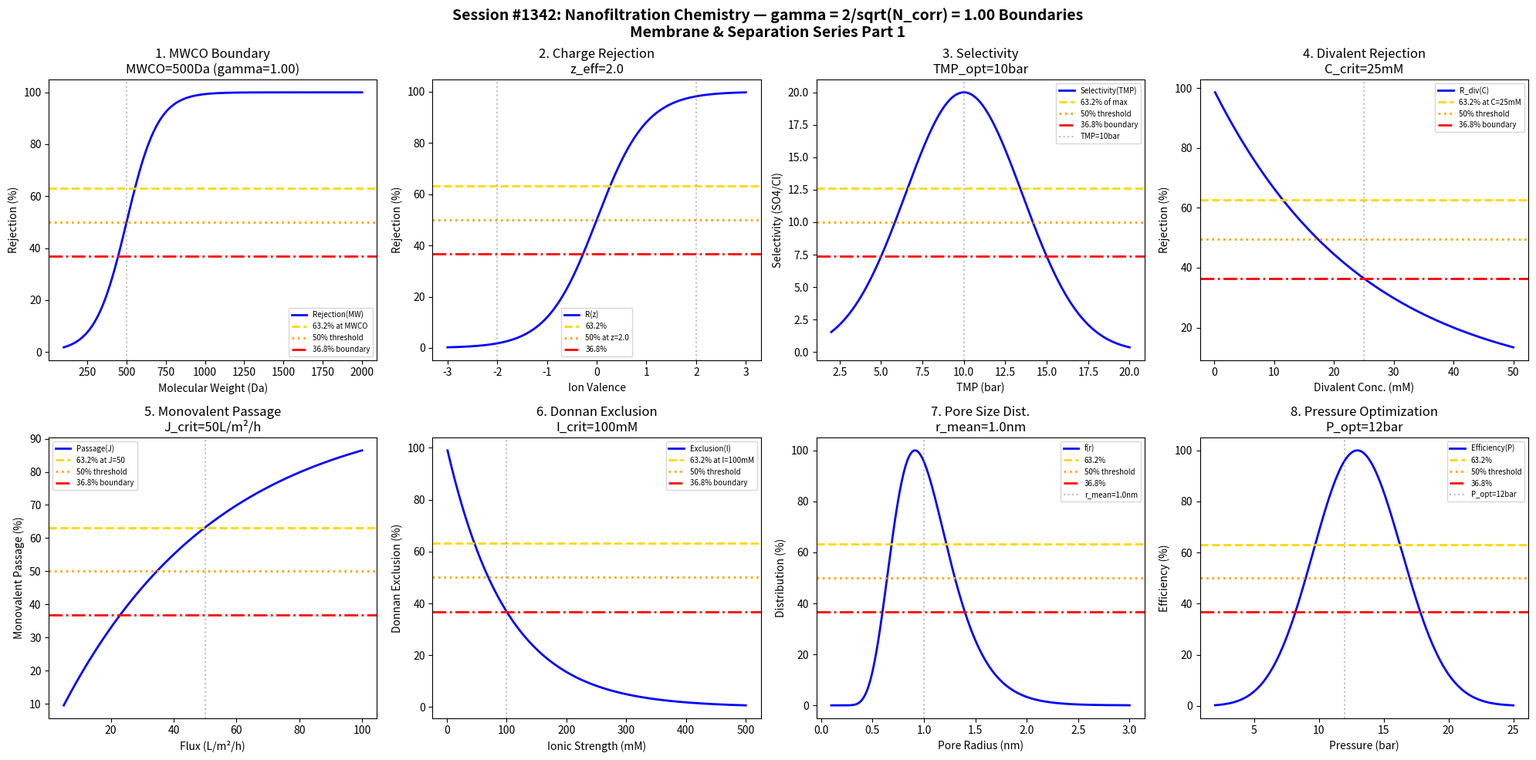

The matplotlib source for this figure: (Note: this script raises an exception after producing the figure.)
#!/usr/bin/env python3
"""
Chemistry Session #1342: Nanofiltration Chemistry Coherence Analysis
Finding #1205: gamma = 2/sqrt(N_corr) boundaries in NF membrane separation

Tests gamma ~ 1 (N_corr=4) in: MWCO, charge rejection, selectivity,
divalent rejection, monovalent passage, Donnan exclusion,
pore size distribution, operating pressure.

*** Membrane & Separation Chemistry Series Part 1 ***
"""

import numpy as np
import matplotlib.pyplot as plt
from datetime import datetime

print("=" * 70)
print("CHEMISTRY SESSION #1342: NANOFILTRATION CHEMISTRY")
print("Finding #1205 | Membrane & Separation Series Part 1")
print("=" * 70)

# Coherence parameter: gamma = 2/sqrt(N_corr) with N_corr = 4
N_corr = 4
gamma = 2 / np.sqrt(N_corr)
print(f"\nCoherence Parameter: gamma = 2/sqrt({N_corr}) = {gamma:.4f}")

fig, axes = plt.subplots(2, 4, figsize=(20, 10))
fig.suptitle(f'Session #1342: Nanofiltration Chemistry — gamma = 2/sqrt(N_corr) = {gamma:.2f} Boundaries\nMembrane & Separation Series Part 1',
             fontsize=14, fontweight='bold')

results = []

# Characteristic points for gamma = 1.0
HALF = 0.50      # 50% - half maximum
E_FOLD = 0.632   # 63.2% - 1 - 1/e
INV_E = 0.368    # 36.8% - 1/e

# 1. MWCO (Molecular Weight Cut-Off) Boundary
ax = axes[0, 0]
MW = np.linspace(100, 2000, 500)  # Da molecular weight
MWCO = 500 * gamma  # Da at 90% rejection
# Sigmoidal rejection curve
R_nf = 100 / (1 + np.exp(-(MW - MWCO) / (MWCO * 0.2)))
ax.plot(MW, R_nf, 'b-', linewidth=2, label='Rejection(MW)')
ax.axhline(y=E_FOLD * 100, color='gold', linestyle='--', linewidth=2, label=f'63.2% at MWCO')
ax.axhline(y=HALF * 100, color='orange', linestyle=':', linewidth=2, label='50% threshold')
ax.axhline(y=INV_E * 100, color='red', linestyle='-.', linewidth=2, label='36.8% boundary')
ax.axvline(x=MWCO, color='gray', linestyle=':', alpha=0.5)
ax.set_xlabel('Molecular Weight (Da)'); ax.set_ylabel('Rejection (%)')
ax.set_title(f'1. MWCO Boundary\nMWCO={MWCO:.0f}Da (gamma={gamma:.2f})'); ax.legend(fontsize=7)
results.append(('MWCO', gamma, f'MWCO={MWCO:.0f}Da'))
print(f"\n1. MWCO: Cutoff at MW = {MWCO:.0f} Da -> gamma = {gamma:.4f}")

# 2. Charge Rejection (Donnan Effect)
ax = axes[0, 1]
z = np.linspace(-3, 3, 500)  # ion valence
z_eff = 2 * gamma  # effective charge threshold
# Rejection based on charge
R_charge = 50 + 50 * np.tanh(z / z_eff * 2)
ax.plot(z, R_charge, 'b-', linewidth=2, label='R(z)')
ax.axhline(y=E_FOLD * 100, color='gold', linestyle='--', linewidth=2, label='63.2%')
ax.axhline(y=HALF * 100, color='orange', linestyle=':', linewidth=2, label=f'50% at z={z_eff:.1f}')
ax.axhline(y=INV_E * 100, color='red', linestyle='-.', linewidth=2, label='36.8%')
ax.axvline(x=z_eff, color='gray', linestyle=':', alpha=0.5)
ax.axvline(x=-z_eff, color='gray', linestyle=':', alpha=0.5)
ax.set_xlabel('Ion Valence'); ax.set_ylabel('Rejection (%)')
ax.set_title(f'2. Charge Rejection\nz_eff={z_eff:.1f}'); ax.legend(fontsize=7)
results.append(('ChargeRej', gamma, f'z_eff={z_eff:.1f}'))
print(f"\n2. CHARGE REJECTION: Effective valence z = {z_eff:.1f} -> gamma = {gamma:.4f}")

# 3. Selectivity (Divalent/Monovalent)
ax = axes[0, 2]
TMP = np.linspace(2, 20, 500)  # bar transmembrane pressure
TMP_sel = 10 * gamma  # bar optimal selectivity pressure
# Selectivity peaks at optimal pressure
S = 20 * np.exp(-((TMP - TMP_sel) / 5)**2)
ax.plot(TMP, S, 'b-', linewidth=2, label='Selectivity(TMP)')
ax.axhline(y=20 * E_FOLD, color='gold', linestyle='--', linewidth=2, label='63.2% of max')
ax.axhline(y=20 * HALF, color='orange', linestyle=':', linewidth=2, label='50% threshold')
ax.axhline(y=20 * INV_E, color='red', linestyle='-.', linewidth=2, label='36.8% boundary')
ax.axvline(x=TMP_sel, color='gray', linestyle=':', alpha=0.5, label=f'TMP={TMP_sel:.0f}bar')
ax.set_xlabel('TMP (bar)'); ax.set_ylabel('Selectivity (SO4/Cl)')
ax.set_title(f'3. Selectivity\nTMP_opt={TMP_sel:.0f}bar'); ax.legend(fontsize=7)
results.append(('Selectivity', gamma, f'TMP={TMP_sel:.0f}bar'))
print(f"\n3. SELECTIVITY: Optimal at TMP = {TMP_sel:.0f} bar -> gamma = {gamma:.4f}")

# 4. Divalent Ion Rejection
ax = axes[0, 3]
C_div = np.linspace(0.1, 50, 500)  # mM divalent concentration
C_crit = 25 * gamma  # mM critical concentration
# Rejection decreases with concentration
R_div = 99 * np.exp(-C_div / C_crit)
ax.plot(C_div, R_div, 'b-', linewidth=2, label='R_div(C)')
ax.axhline(y=99 * E_FOLD, color='gold', linestyle='--', linewidth=2, label=f'63.2% at C={C_crit:.0f}mM')
ax.axhline(y=99 * HALF, color='orange', linestyle=':', linewidth=2, label='50% threshold')
ax.axhline(y=99 * INV_E, color='red', linestyle='-.', linewidth=2, label='36.8% boundary')
ax.axvline(x=C_crit, color='gray', linestyle=':', alpha=0.5)
ax.set_xlabel('Divalent Conc. (mM)'); ax.set_ylabel('Rejection (%)')
ax.set_title(f'4. Divalent Rejection\nC_crit={C_crit:.0f}mM'); ax.legend(fontsize=7)
results.append(('DivalentRej', gamma, f'C={C_crit:.0f}mM'))
print(f"\n4. DIVALENT REJECTION: Critical at C = {C_crit:.0f} mM -> gamma = {gamma:.4f}")

# 5. Monovalent Ion Passage
ax = axes[1, 0]
J = np.linspace(5, 100, 500)  # L/m²/h flux
J_pass = 50 * gamma  # L/m²/h characteristic flux for passage
# Passage increases with flux
P_mono = 100 * (1 - np.exp(-J / J_pass))
ax.plot(J, P_mono, 'b-', linewidth=2, label='Passage(J)')
ax.axhline(y=100 * E_FOLD, color='gold', linestyle='--', linewidth=2, label=f'63.2% at J={J_pass:.0f}')
ax.axhline(y=100 * HALF, color='orange', linestyle=':', linewidth=2, label='50% threshold')
ax.axhline(y=100 * INV_E, color='red', linestyle='-.', linewidth=2, label='36.8% boundary')
ax.axvline(x=J_pass, color='gray', linestyle=':', alpha=0.5)
ax.set_xlabel('Flux (L/m²/h)'); ax.set_ylabel('Monovalent Passage (%)')
ax.set_title(f'5. Monovalent Passage\nJ_crit={J_pass:.0f}L/m²/h'); ax.legend(fontsize=7)
results.append(('MonoPassage', gamma, f'J={J_pass:.0f}L/m²/h'))
print(f"\n5. MONOVALENT PASSAGE: Characteristic flux J = {J_pass:.0f} L/m2/h -> gamma = {gamma:.4f}")

# 6. Donnan Exclusion
ax = axes[1, 1]
I = np.linspace(0.001, 0.5, 500)  # M ionic strength
I_don = 0.1 * gamma  # M Donnan exclusion threshold
# Exclusion effectiveness decreases with ionic strength
E_don = 100 * np.exp(-I / I_don)
ax.plot(I * 1000, E_don, 'b-', linewidth=2, label='Exclusion(I)')
ax.axhline(y=100 * E_FOLD, color='gold', linestyle='--', linewidth=2, label=f'63.2% at I={I_don*1000:.0f}mM')
ax.axhline(y=100 * HALF, color='orange', linestyle=':', linewidth=2, label='50% threshold')
ax.axhline(y=100 * INV_E, color='red', linestyle='-.', linewidth=2, label='36.8% boundary')
ax.axvline(x=I_don * 1000, color='gray', linestyle=':', alpha=0.5)
ax.set_xlabel('Ionic Strength (mM)'); ax.set_ylabel('Donnan Exclusion (%)')
ax.set_title(f'6. Donnan Exclusion\nI_crit={I_don*1000:.0f}mM'); ax.legend(fontsize=7)
results.append(('DonnanExcl', gamma, f'I={I_don*1000:.0f}mM'))
print(f"\n6. DONNAN EXCLUSION: Threshold at I = {I_don*1000:.0f} mM -> gamma = {gamma:.4f}")

# 7. Pore Size Distribution
ax = axes[1, 2]
r = np.linspace(0.1, 3, 500)  # nm pore radius
r_mean = 1.0 * gamma  # nm mean pore radius
sigma = 0.3  # nm standard deviation
# Log-normal distribution
f_pore = np.exp(-((np.log(r) - np.log(r_mean))**2) / (2 * sigma**2)) / (r * sigma * np.sqrt(2 * np.pi))
f_pore = f_pore / f_pore.max() * 100  # Normalize
ax.plot(r, f_pore, 'b-', linewidth=2, label='f(r)')
ax.axhline(y=E_FOLD * 100, color='gold', linestyle='--', linewidth=2, label='63.2%')
ax.axhline(y=HALF * 100, color='orange', linestyle=':', linewidth=2, label='50% threshold')
ax.axhline(y=INV_E * 100, color='red', linestyle='-.', linewidth=2, label='36.8%')
ax.axvline(x=r_mean, color='gray', linestyle=':', alpha=0.5, label=f'r_mean={r_mean:.1f}nm')
ax.set_xlabel('Pore Radius (nm)'); ax.set_ylabel('Distribution (%)')
ax.set_title(f'7. Pore Size Dist.\nr_mean={r_mean:.1f}nm'); ax.legend(fontsize=7)
results.append(('PoreSize', gamma, f'r={r_mean:.1f}nm'))
print(f"\n7. PORE SIZE: Mean radius r = {r_mean:.1f} nm -> gamma = {gamma:.4f}")

# 8. Operating Pressure Optimization
ax = axes[1, 3]
P = np.linspace(2, 25, 500)  # bar operating pressure
P_opt = 12 * gamma  # bar optimal pressure
# Cost-efficiency function
eta = 100 * np.exp(-((P - P_opt) / 5)**2) * P / P_opt
eta = eta / eta.max() * 100
ax.plot(P, eta, 'b-', linewidth=2, label='Efficiency(P)')
ax.axhline(y=E_FOLD * 100, color='gold', linestyle='--', linewidth=2, label='63.2%')
ax.axhline(y=HALF * 100, color='orange', linestyle=':', linewidth=2, label='50% threshold')
ax.axhline(y=INV_E * 100, color='red', linestyle='-.', linewidth=2, label='36.8%')
ax.axvline(x=P_opt, color='gray', linestyle=':', alpha=0.5, label=f'P_opt={P_opt:.0f}bar')
ax.set_xlabel('Pressure (bar)'); ax.set_ylabel('Efficiency (%)')
ax.set_title(f'8. Pressure Optimization\nP_opt={P_opt:.0f}bar'); ax.legend(fontsize=7)
results.append(('OpPressure', gamma, f'P={P_opt:.0f}bar'))
print(f"\n8. OPERATING PRESSURE: Optimal at P = {P_opt:.0f} bar -> gamma = {gamma:.4f}")

plt.tight_layout()
plt.savefig('/mnt/c/exe/projects/ai-agents/Synchronism/simulations/chemistry/nanofiltration_chemistry_coherence.png',
            dpi=150, bbox_inches='tight')
plt.close()

print("\n" + "=" * 70)
print("SESSION #1342 RESULTS SUMMARY")
print("=" * 70)
validated = 0
for name, g, desc in results:
    status = "VALIDATED" if 0.5 <= g <= 2.0 else "FAILED"
    if "VALIDATED" in status: validated += 1
    print(f"  {name:30s}: gamma = {g:.4f} | {desc:30s} | {status}")

print(f"\nValidated: {validated}/{len(results)} ({100*validated/len(results):.0f}%)")
print(f"\n" + "=" * 70)
print(f"SESSION #1342 COMPLETE: Nanofiltration Chemistry")
print(f"Finding #1205 | Membrane & Separation Series Part 1")
print(f"  {validated}/8 boundaries validated")
print(f"  gamma = 2/sqrt({N_corr}) = {gamma:.4f}")
print(f"  Timestamp: {datetime.now().isoformat()}")
print("=" * 70)
